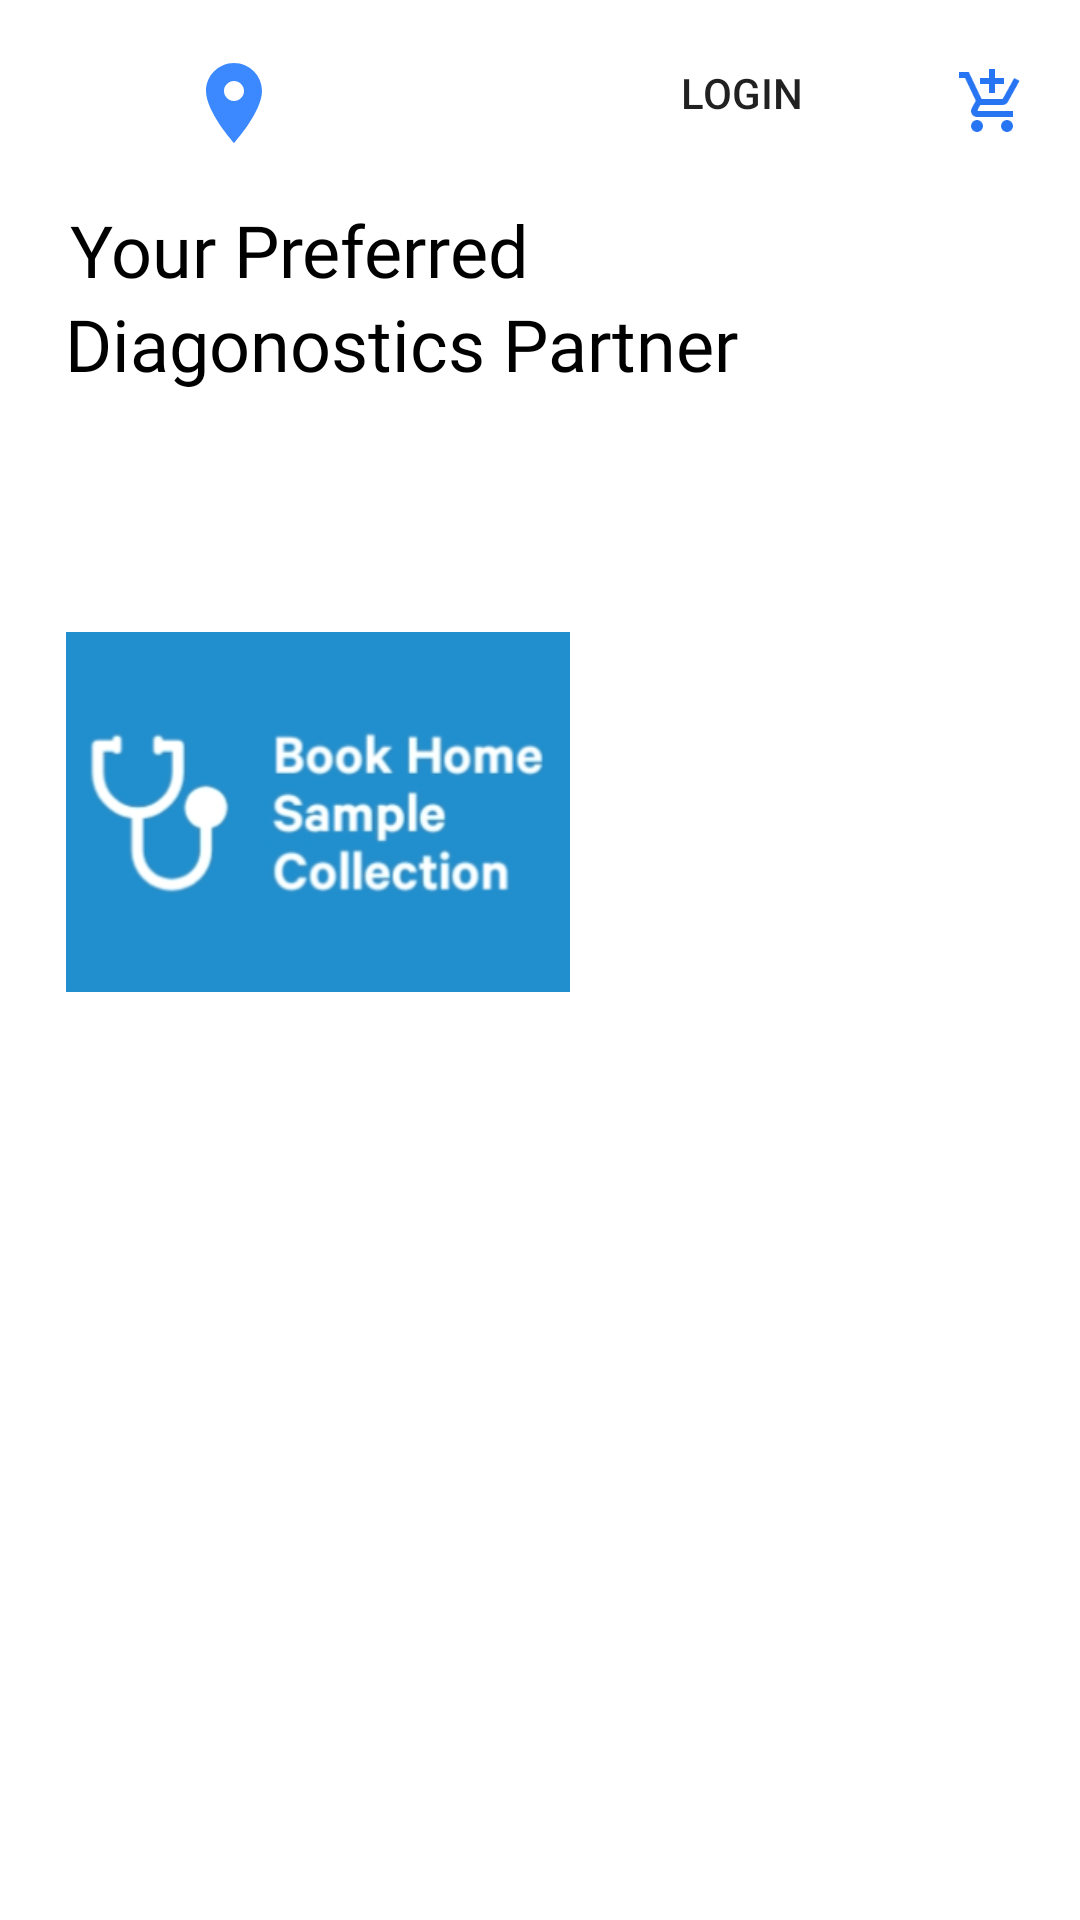

Reconstruct the res/layout file that produces this screen, plus the resources it refers to.
<!-- AndroidManifest.xml: application theme Theme.AgilusDiagnosticsClone -->
<!-- res/layout/activity_home_screen.xml -->
<?xml version="1.0" encoding="utf-8"?>
<androidx.constraintlayout.widget.ConstraintLayout xmlns:android="http://schemas.android.com/apk/res/android"
    xmlns:app="http://schemas.android.com/apk/res-auto"
    xmlns:tools="http://schemas.android.com/tools"
    android:layout_width="match_parent"
    android:layout_height="match_parent"
    tools:context=".HomeScreen"

    >

    <TextView
        android:id="@+id/text3"
        android:layout_width="108dp"
        android:layout_height="28dp"
        android:textSize="20sp"
        android:textStyle="bold"
        app:layout_constraintBottom_toBottomOf="parent"
        app:layout_constraintEnd_toEndOf="parent"
        app:layout_constraintHorizontal_bias="0.366"
        app:layout_constraintStart_toStartOf="parent"
        app:layout_constraintTop_toTopOf="parent"
        app:layout_constraintVertical_bias="0.034" />

    <ImageView
        android:id="@+id/imageView5"
        android:layout_width="32dp"
        android:layout_height="36dp"
        app:layout_constraintBottom_toBottomOf="parent"
        app:layout_constraintEnd_toEndOf="parent"
        app:layout_constraintHorizontal_bias="0.189"
        app:layout_constraintStart_toStartOf="parent"
        app:layout_constraintTop_toTopOf="parent"
        app:layout_constraintVertical_bias="0.027"
        app:srcCompat="@drawable/baseline_location_on_24" />

    <ImageButton
        android:id="@+id/imageButton3"
        android:layout_width="59dp"
        android:layout_height="55dp"
        android:backgroundTint="#00FFFFFF"
        android:contentDescription="menu"
        app:layout_constraintBottom_toBottomOf="parent"
        app:layout_constraintEnd_toEndOf="parent"
        app:layout_constraintHorizontal_bias="1.0"
        app:layout_constraintStart_toStartOf="parent"
        app:layout_constraintTop_toTopOf="parent"
        app:layout_constraintVertical_bias="0.011"
        app:srcCompat="@drawable/baseline_add_shopping_cart_24" />

    <Button
        android:id="@+id/button3"
        android:layout_width="104dp"
        android:layout_height="54dp"
        android:background="@drawable/et_style"
        android:backgroundTint="#00FFFFFF"
        android:text="Login"
        app:layout_constraintBottom_toBottomOf="parent"
        app:layout_constraintEnd_toEndOf="parent"
        app:layout_constraintHorizontal_bias="0.762"
        app:layout_constraintStart_toStartOf="parent"
        app:layout_constraintTop_toTopOf="parent"
        app:layout_constraintVertical_bias="0.007" />

    <ImageButton
        android:id="@+id/imageButton5"
        android:layout_width="62dp"
        android:layout_height="51dp"
        android:backgroundTint="#00FFFFFF"
        app:layout_constraintBottom_toBottomOf="parent"
        app:layout_constraintEnd_toEndOf="parent"
        app:layout_constraintHorizontal_bias="0.028"
        app:layout_constraintStart_toStartOf="parent"
        app:layout_constraintTop_toTopOf="parent"
        app:layout_constraintVertical_bias="0.011"
        app:srcCompat="@drawable/baseline_menu_24" />

    <TextView
        android:id="@+id/textView7"
        android:layout_width="wrap_content"
        android:layout_height="wrap_content"
        android:fontFamily="@font/texgyreadventorbold90wn"
        android:text="@string/app_name3"
        android:textColor="#000000"
        android:textSize="24sp"
        app:layout_constraintBottom_toBottomOf="parent"
        app:layout_constraintEnd_toEndOf="parent"
        app:layout_constraintHorizontal_bias="0.161"
        app:layout_constraintStart_toStartOf="parent"
        app:layout_constraintTop_toTopOf="parent"
        app:layout_constraintVertical_bias="0.162" />

    <TextView
        android:id="@+id/textView8"
        android:layout_width="wrap_content"
        android:layout_height="wrap_content"
        android:fontFamily="@font/texgyreadventorbold90wn"
        android:text="@string/app_name2"
        android:textColor="#000000"
        android:textSize="24sp"
        app:layout_constraintBottom_toBottomOf="parent"
        app:layout_constraintEnd_toEndOf="parent"
        app:layout_constraintHorizontal_bias="0.113"
        app:layout_constraintStart_toStartOf="parent"
        app:layout_constraintTop_toTopOf="parent"
        app:layout_constraintVertical_bias="0.11" />

    <ImageView
        android:id="@+id/imageView7"
        android:layout_width="168dp"
        android:layout_height="174dp"
        app:layout_constraintBottom_toBottomOf="parent"
        app:layout_constraintEnd_toEndOf="parent"
        app:layout_constraintHorizontal_bias="0.115"
        app:layout_constraintStart_toStartOf="parent"
        app:layout_constraintTop_toTopOf="parent"
        app:layout_constraintVertical_bias="0.394"
        app:srcCompat="@drawable/img_1" />


</androidx.constraintlayout.widget.ConstraintLayout>
<!-- resources referenced by this layout -->
<resources>
  <!-- drawable baseline_add_shopping_cart_24 (drawable) -->
  <vector android:height="24dp" android:tint="#2875F4"
      android:viewportHeight="24" android:viewportWidth="24"
      android:width="24dp" xmlns:android="http://schemas.android.com/apk/res/android">
      <path android:fillColor="@android:color/white" android:pathData="M11,9h2L13,6h3L16,4h-3L13,1h-2v3L8,4v2h3v3zM7,18c-1.1,0 -1.99,0.9 -1.99,2S5.9,22 7,22s2,-0.9 2,-2 -0.9,-2 -2,-2zM17,18c-1.1,0 -1.99,0.9 -1.99,2s0.89,2 1.99,2 2,-0.9 2,-2 -0.9,-2 -2,-2zM7.17,14.75l0.03,-0.12 0.9,-1.63h7.45c0.75,0 1.41,-0.41 1.75,-1.03l3.86,-7.01L19.42,4h-0.01l-1.1,2 -2.76,5L8.53,11l-0.13,-0.27L6.16,6l-0.95,-2 -0.94,-2L1,2v2h2l3.6,7.59 -1.35,2.45c-0.16,0.28 -0.25,0.61 -0.25,0.96 0,1.1 0.9,2 2,2h12v-2L7.42,15c-0.13,0 -0.25,-0.11 -0.25,-0.25z"/>
  </vector>
  <!-- drawable baseline_location_on_24 (drawable) -->
  <vector android:height="24dp" android:tint="#3C89FF"
      android:viewportHeight="24" android:viewportWidth="24"
      android:width="24dp" xmlns:android="http://schemas.android.com/apk/res/android">
      <path android:fillColor="@android:color/white" android:pathData="M12,2C8.13,2 5,5.13 5,9c0,5.25 7,13 7,13s7,-7.75 7,-13c0,-3.87 -3.13,-7 -7,-7zM12,11.5c-1.38,0 -2.5,-1.12 -2.5,-2.5s1.12,-2.5 2.5,-2.5 2.5,1.12 2.5,2.5 -1.12,2.5 -2.5,2.5z"/>
  </vector>
  <!-- drawable et_style (drawable) -->
  <?xml version="1.0" encoding="utf-8"?>
  <shape xmlns:android="http://schemas.android.com/apk/res/android" android:shape="rectangle">
      <stroke
          android:width="2dp"
          android:color="#8C8D8E" />
      <corners android:radius="8dp"/>
  </shape>
  <!-- drawable img_1: png bitmap (drawable, 35084 bytes) -->
  <string name="app_name2">Your Preferred</string>
  <string name="app_name3">Diagonostics Partner</string>
  <style name="Theme.AgilusDiagnosticsClone" parent="Base.Theme.AgilusDiagnosticsClone" />
  <style name="Base.Theme.AgilusDiagnosticsClone" parent="Theme.MaterialComponents.DayNight.NoActionBar">
          
          
      </style>
</resources>
